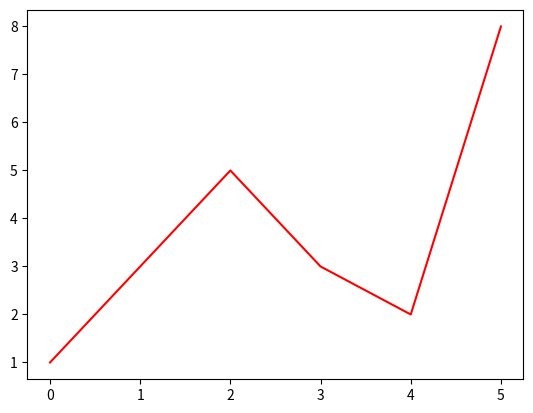

The script that saved this image:
import matplotlib.pyplot as pl

values = [1, 3, 5, 3, 2, 8] #dit zijn test waarden
pl.plot(values, 'r-', label='values')
pl.show()

#for loop tot 60
#stop dat in nieuwe lijst, lijst van uren.
listtemp = []
listtempuur = []
listtempdag = []
listtempweek = []
listtempmaand = []
#for i in range(0,60):
if (len(listtemp) == 60):
    x = sum(listtemp) / 60
    listtempuur.append(x)
    del listtemp[:]

if(len(listtempuur) == 24):
    y = sum(listtempuur) / 24
    listtempdag.append(y)
    del listtempuur[:]

if(len(listtempdag) == 7):
    h = sum(listtempdag) / 7
    listtempweek.append(h)
    del listtempdag[:]

if(len(listtempweek) == 4):
    z = sum(listtempdag) / 4
    listtempmaand.append(z)
    del listtempweek[:]

if(len(listtempmaand) == 12):
    del listtempmaand[:]
